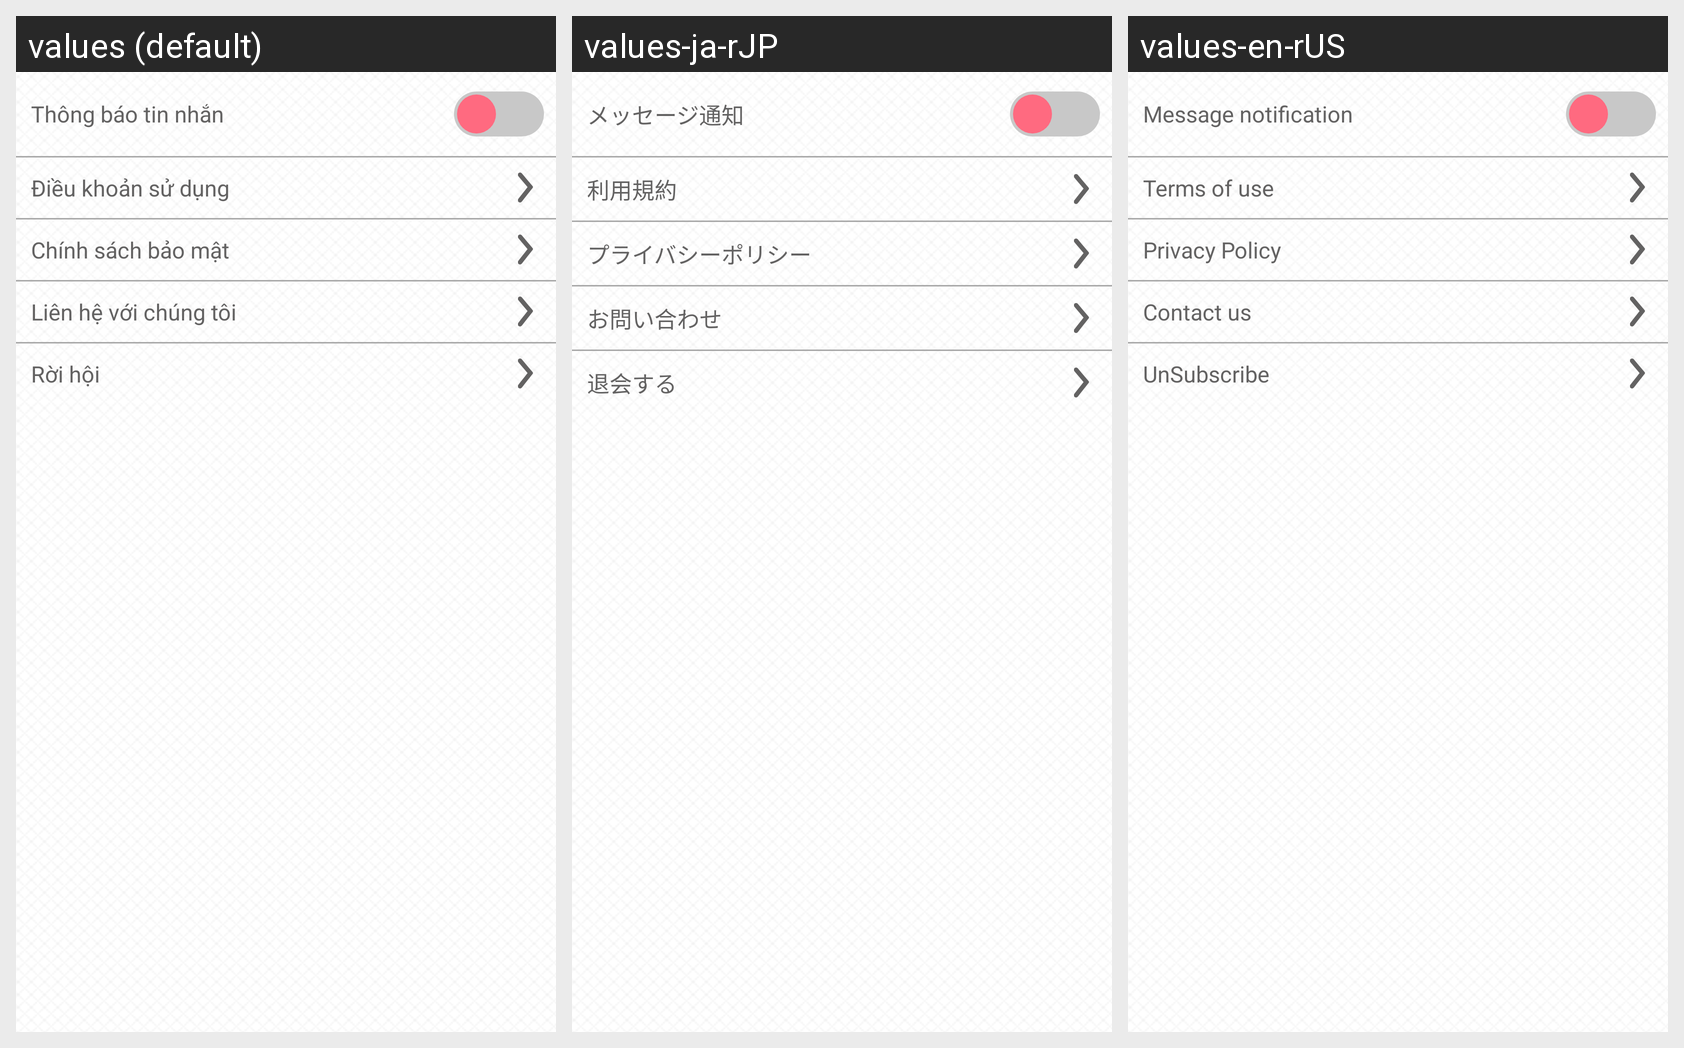

Strings drawn on this Android screen and how each of the app's shown locales translates them:
Android screen res/layout/fragment_setting.xml rendered under 3 locales, left to right: values (default), values-ja-rJP, values-en-rUS. Device: Nexus 5 (rendered at 1080×1920; each locale shown at half size, 540×960, under a caption strip naming it); theme AppTheme.
Strings drawn on this screen, with the default value and each locale's value (text and hints the layout hard-codes, and strings that could not be matched under every locale, appear in the picture but are not listed):

nofitication
  values: Thông báo tin nhắn
  values-ja-rJP: メッセージ通知
  values-en-rUS: Message notification

term_and_condition
  values: Điều khoản sử dụng
  values-ja-rJP: 利用規約
  values-en-rUS: Terms of use

policy
  values: Chính sách bảo mật
  values-ja-rJP: プライバシーポリシー
  values-en-rUS: Privacy Policy

contact
  values: Liên hệ với chúng tôi
  values-ja-rJP: お問い合わせ
  values-en-rUS: Contact us

withdraw
  values: Rời hội
  values-ja-rJP: 退会する
  values-en-rUS: UnSubscribe
